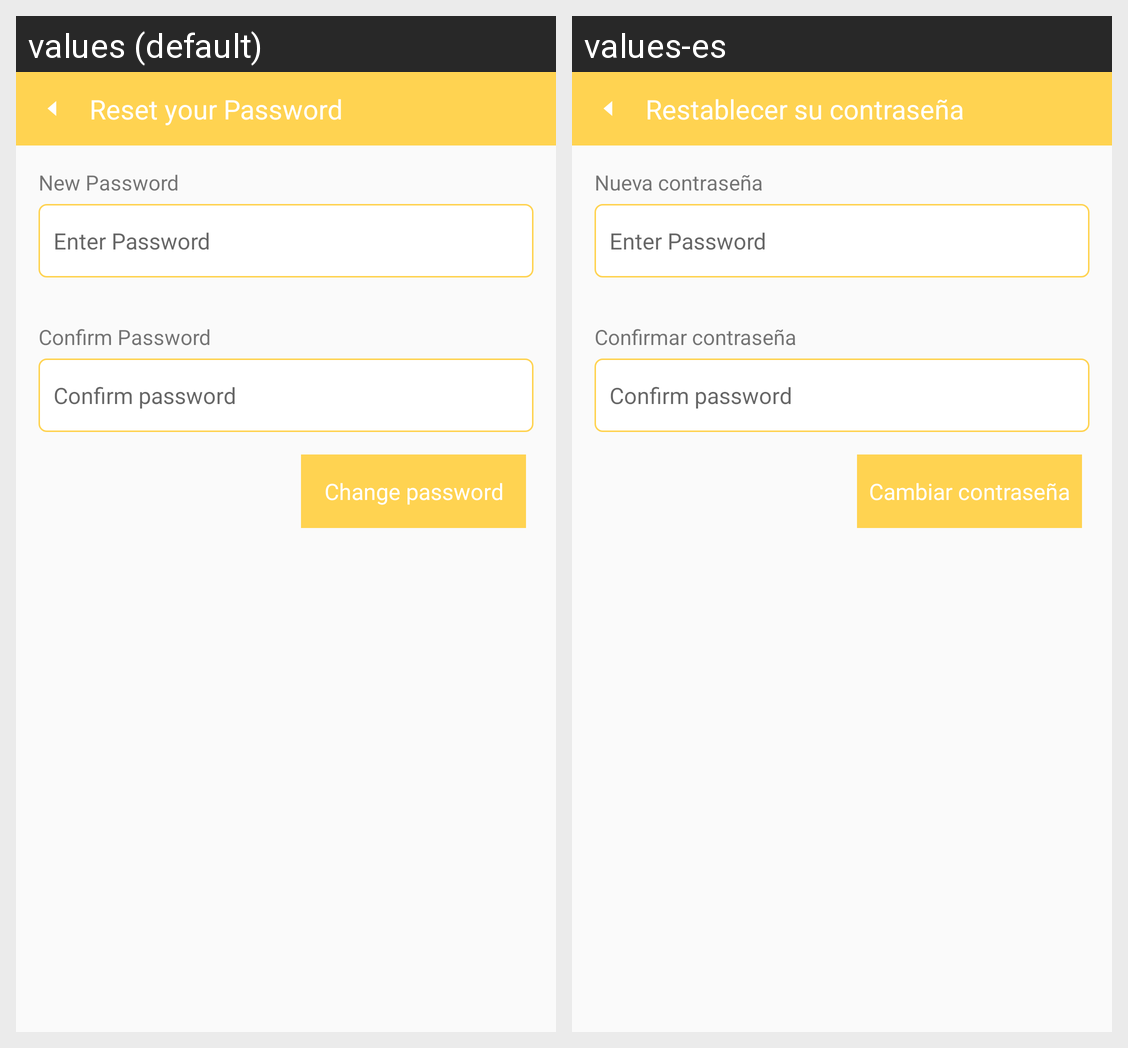

Here is an Android app screen in its default locale and in the app's own translations. Write out the translated-string differences for the strings that appear on this screen.
Android screen res/layout/activity_change_password.xml rendered under 2 locales, left to right: values (default), values-es. Device: Nexus 5 (rendered at 1080×1920; each locale shown at half size, 540×960, under a caption strip naming it); theme AppTheme.
Strings drawn on this screen, with the default value and each locale's value (text and hints the layout hard-codes, and strings that could not be matched under every locale, appear in the picture but are not listed):

CHANGE_PASSWORD_ACTIVITY__reset_your_password
  values: Reset your Password
  values-es: Restablecer su contraseña

CHANGE_PASSWORD_ACTIVITY__new_password
  values: New Password
  values-es: Nueva contraseña

CHANGE_PASSWORD_ACTIVITY__confirm_password
  values: Confirm Password
  values-es: Confirmar contraseña

CHANGE_PASSWORD_ACTIVITY__change_password
  values: Change password
  values-es: Cambiar contraseña
